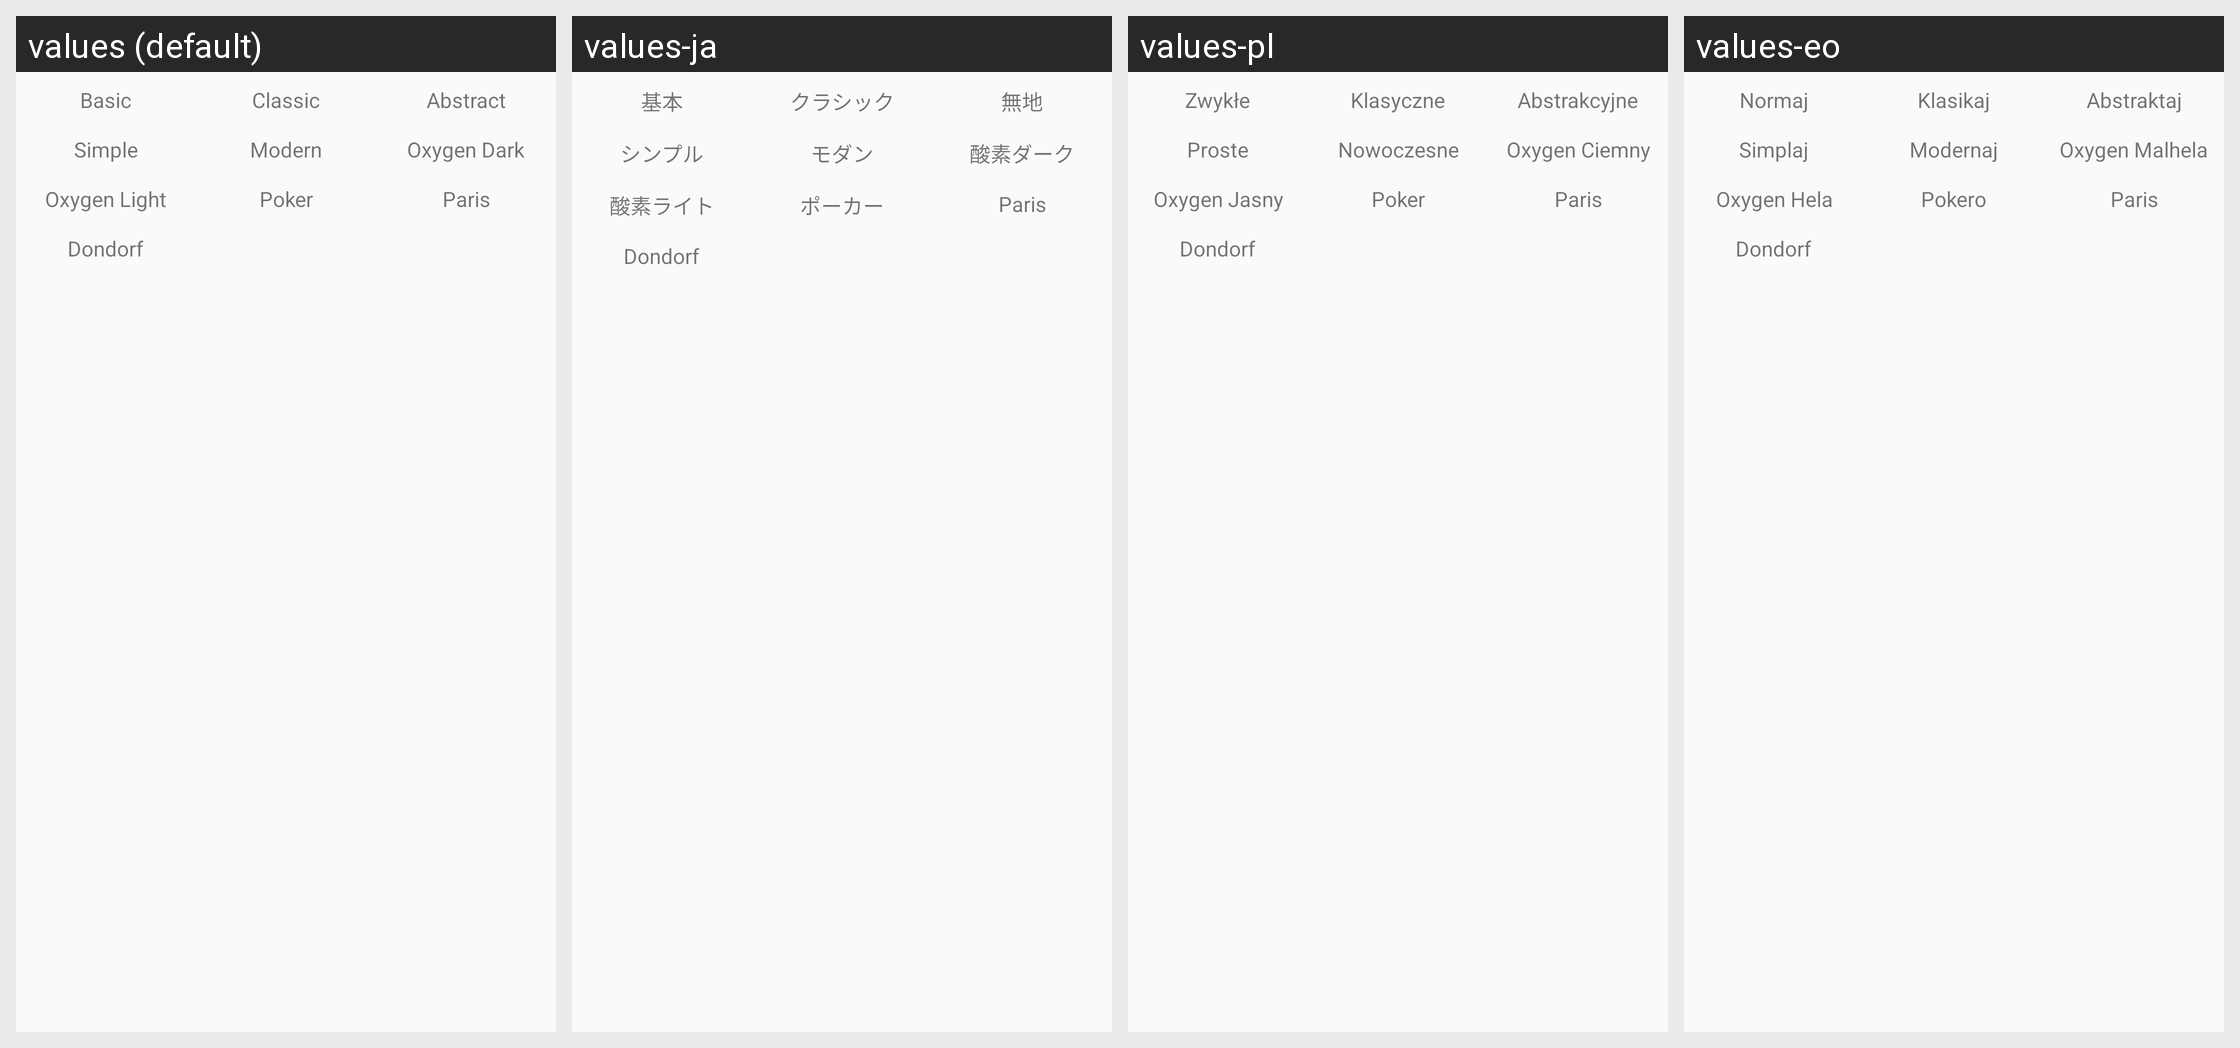

Locale-by-locale string values for the Android screen shown in this grid:
Android screen res/layout/dialog_settings_cards.xml rendered under 4 locales, left to right: values (default), values-ja, values-pl, values-eo. Device: Nexus 5 (rendered at 1080×1920; each locale shown at half size, 540×960, under a caption strip naming it); theme AppThemeNoActionBar.
Other locales in the repository, not shown: values-de, values-es, values-es-rAR, values-fi, values-fr, values-hu, values-it, values-nb, values-pt, values-pt-rBR, values-tr, values-uk, values-zh-rCN.
Strings drawn on this screen, with the default value and each locale's value (text and hints the layout hard-codes, and strings that could not be matched under every locale, appear in the picture but are not listed):

settings_basic
  values: Basic
  values-ja: 基本
  values-pl: Zwykłe
  values-eo: Normaj

settings_classic
  values: Classic
  values-ja: クラシック
  values-pl: Klasyczne
  values-eo: Klasikaj

settings_abstract
  values: Abstract
  values-ja: 無地
  values-pl: Abstrakcyjne
  values-eo: Abstraktaj

settings_simple
  values: Simple
  values-ja: シンプル
  values-pl: Proste
  values-eo: Simplaj

settings_modern
  values: Modern
  values-ja: モダン
  values-pl: Nowoczesne
  values-eo: Modernaj

settings_oxygen_dark
  values: Oxygen Dark
  values-ja: 酸素ダーク
  values-pl: Oxygen Ciemny
  values-eo: Oxygen Malhela

settings_oxygen_light
  values: Oxygen Light
  values-ja: 酸素ライト
  values-pl: Oxygen Jasny
  values-eo: Oxygen Hela

settings_poker
  values: Poker
  values-ja: ポーカー
  values-pl: Poker
  values-eo: Pokero

settings_cards_paris
  values: Paris
  values-ja: Paris  [not translated; the default value is used]
  values-pl: Paris
  values-eo: Paris

settings_cards_dondorf
  values: Dondorf
  values-ja: Dondorf  [not translated; the default value is used]
  values-pl: Dondorf
  values-eo: Dondorf
